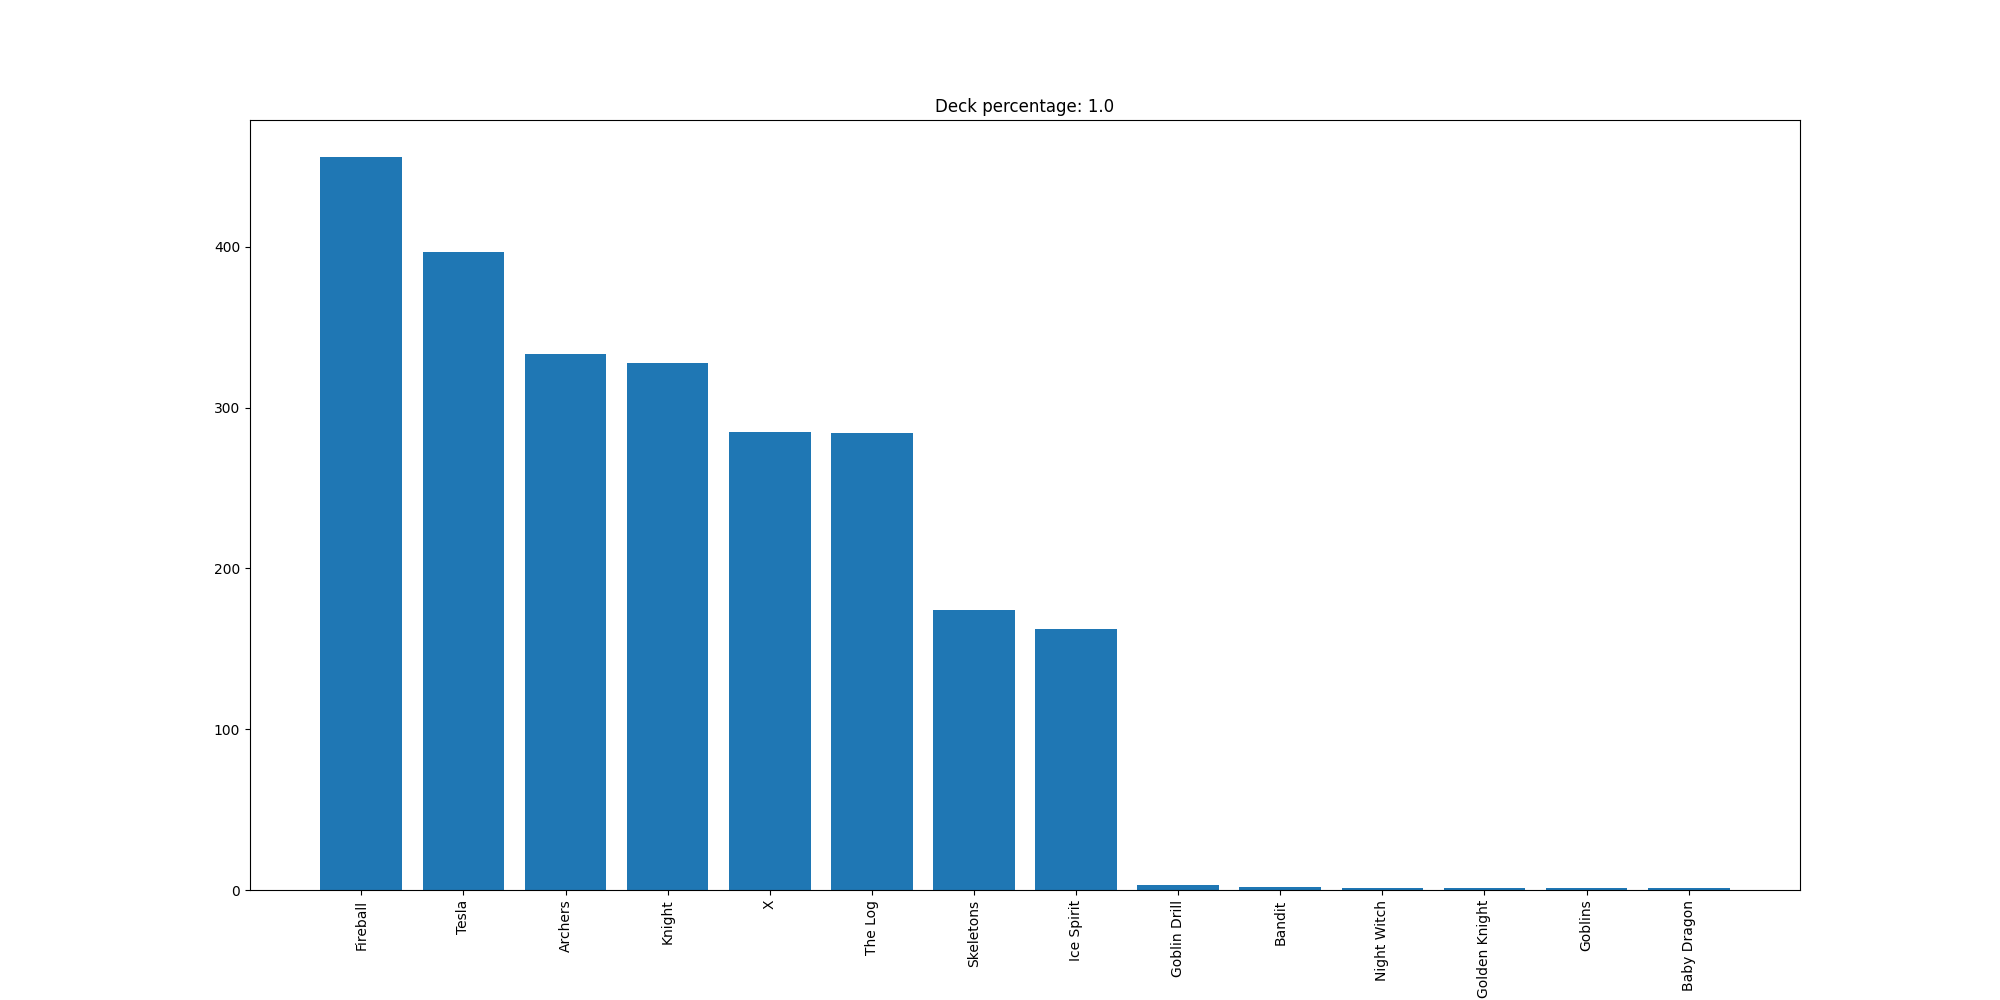

Data behind this chart, as committed beside it:
Fireball, 456
Tesla, 397
Archers, 333
Knight, 328
X, 285
The Log, 284
Skeletons, 174
Ice Spirit, 162
Goblin Drill, 3
Bandit, 2
Night Witch, 1
Golden Knight, 1
Goblins, 1
Baby Dragon, 1
